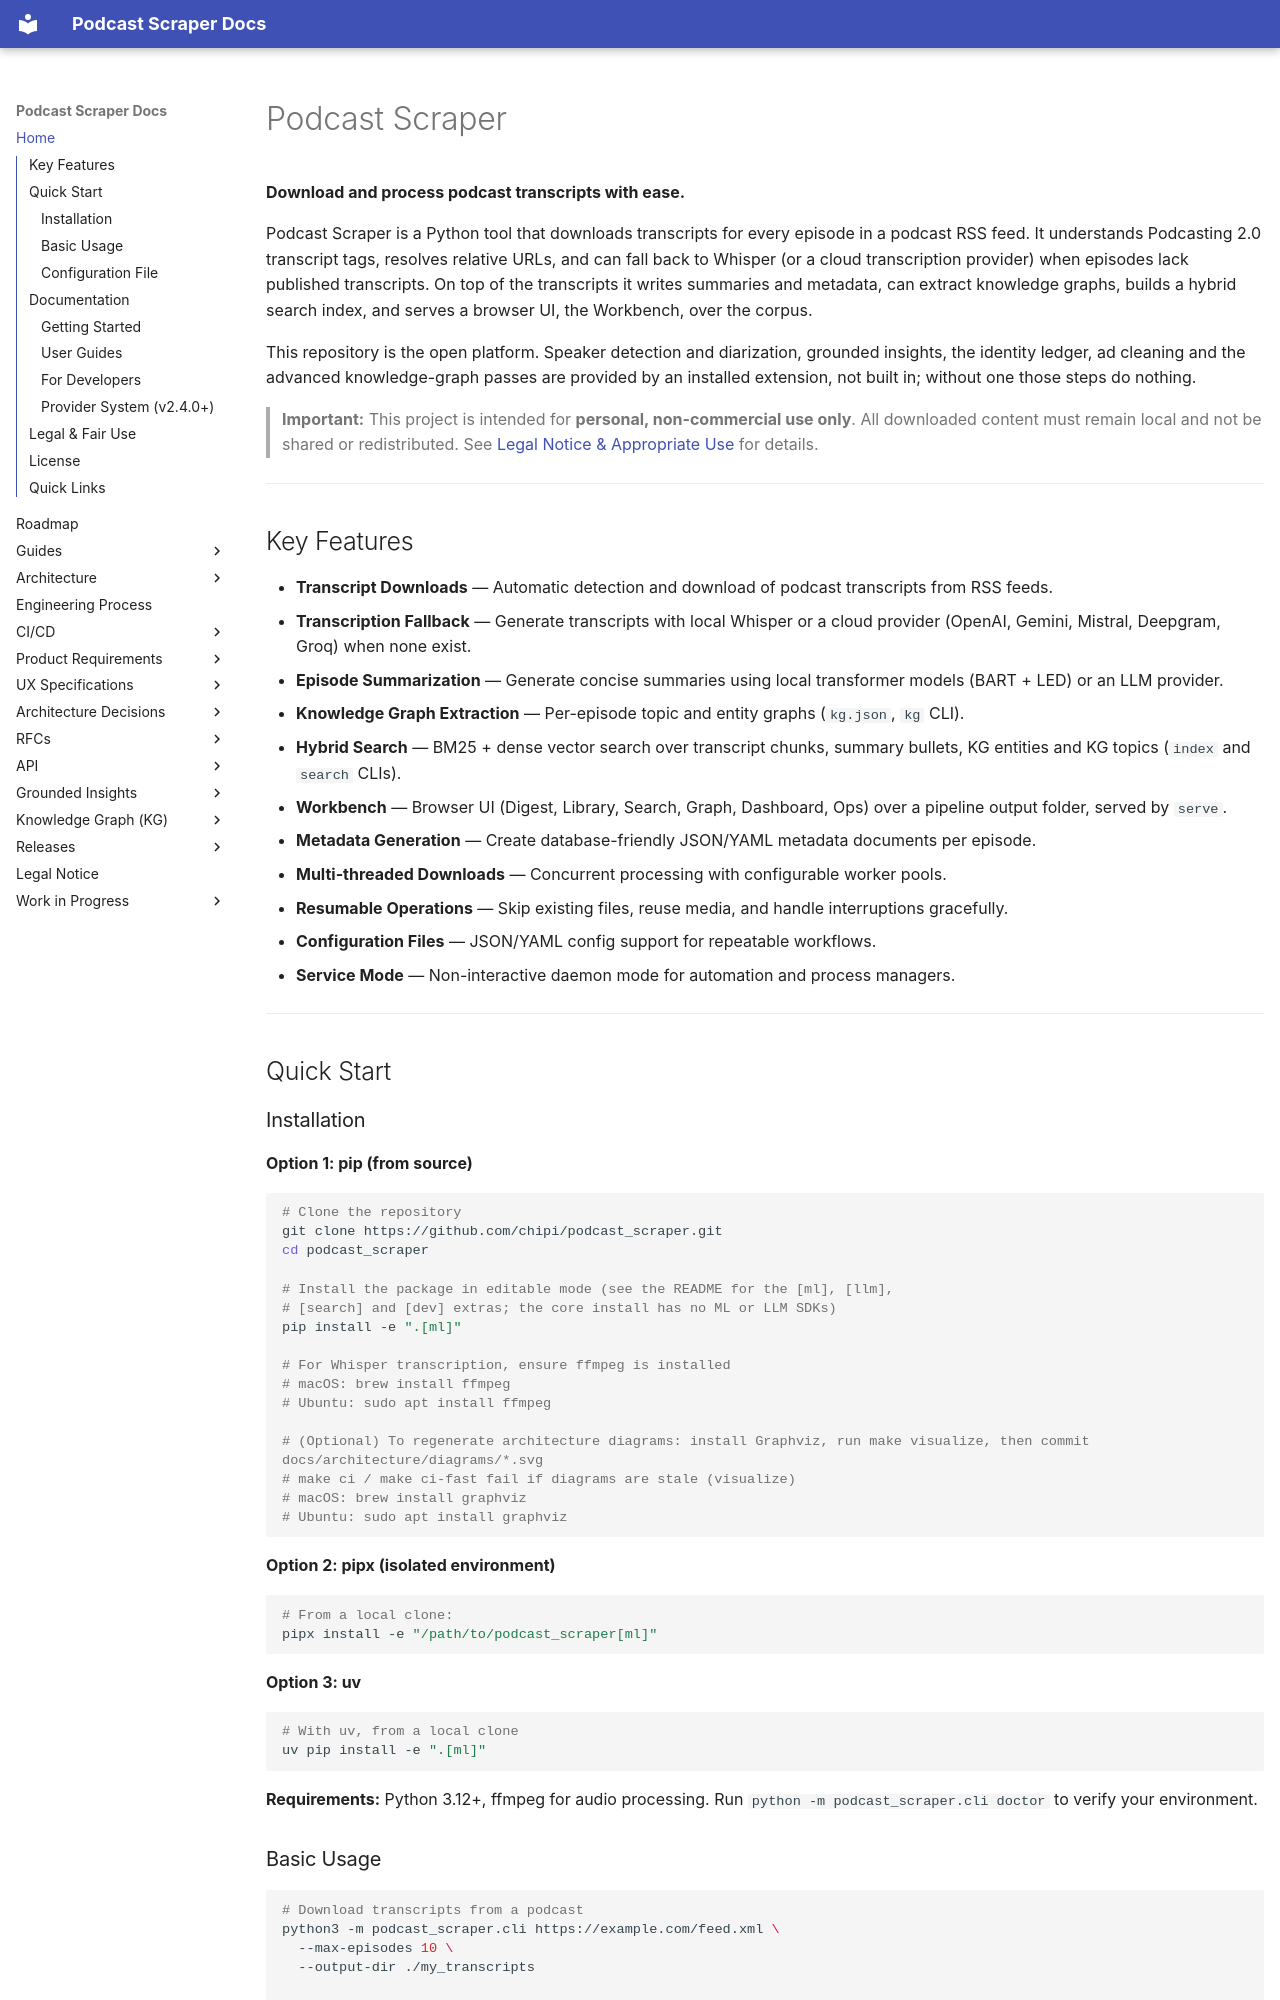

repository: chipi/podcast_scraper · page: index.html · generator: mkdocs

# Podcast Scraper

**Download and process podcast transcripts with ease.**

Podcast Scraper is a Python tool that downloads transcripts for every episode in a podcast RSS feed. It understands Podcasting 2.0 transcript tags, resolves relative URLs, and can fall back to Whisper (or a cloud transcription provider) when episodes lack published transcripts. On top of the transcripts it writes summaries and metadata, can extract knowledge graphs, builds a hybrid search index, and serves a browser UI, the Workbench, over the corpus.

This repository is the open platform. Speaker detection and diarization, grounded insights, the identity ledger, ad cleaning and the advanced knowledge-graph passes are provided by an installed extension, not built in; without one those steps do nothing.

> **Important:** This project is intended for **personal, non-commercial use only**. All downloaded content must remain local and not be shared or redistributed. See [Legal Notice & Appropriate Use](LEGAL.md) for details.

---

## Key Features

- **Transcript Downloads** — Automatic detection and download of podcast transcripts from RSS feeds.
- **Transcription Fallback** — Generate transcripts with local Whisper or a cloud provider (OpenAI, Gemini, Mistral, Deepgram, Groq) when none exist.
- **Episode Summarization** — Generate concise summaries using local transformer models (BART + LED) or an LLM provider.
- **Knowledge Graph Extraction** — Per-episode topic and entity graphs (`kg.json`, `kg` CLI).
- **Hybrid Search** — BM25 + dense vector search over transcript chunks, summary bullets, KG entities and KG topics (`index` and `search` CLIs).
- **Workbench** — Browser UI (Digest, Library, Search, Graph, Dashboard, Ops) over a pipeline output folder, served by `serve`.
- **Metadata Generation** — Create database-friendly JSON/YAML metadata documents per episode.
- **Multi-threaded Downloads** — Concurrent processing with configurable worker pools.
- **Resumable Operations** — Skip existing files, reuse media, and handle interruptions gracefully.
- **Configuration Files** — JSON/YAML config support for repeatable workflows.
- **Service Mode** — Non-interactive daemon mode for automation and process managers.

---

## Quick Start
